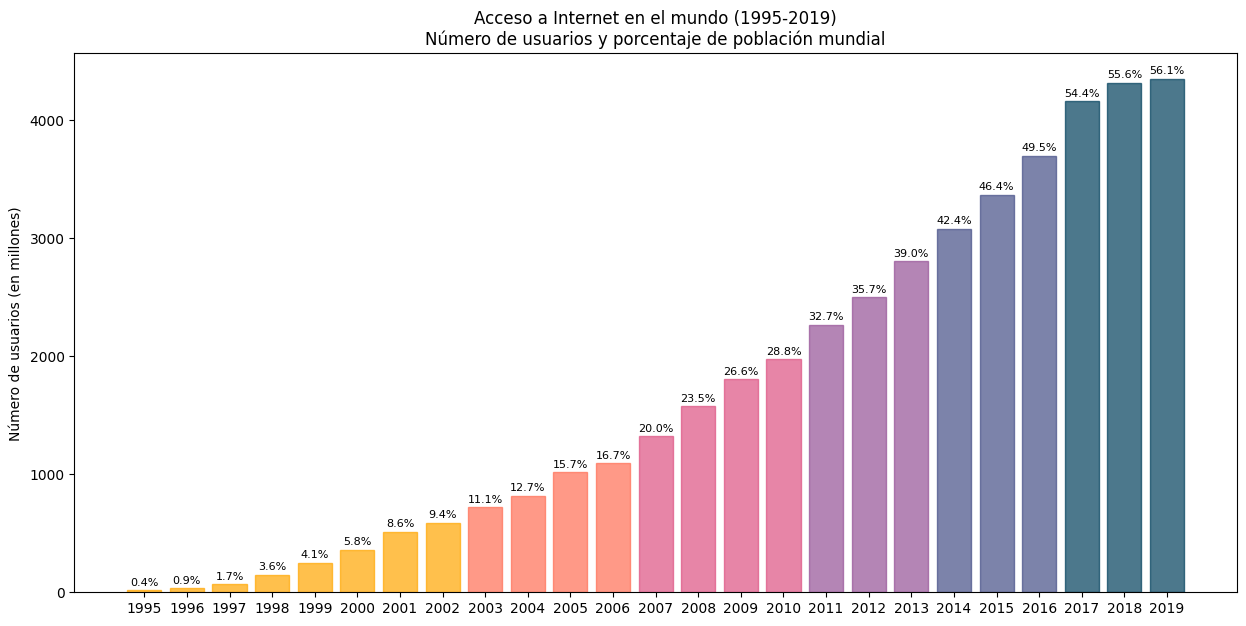
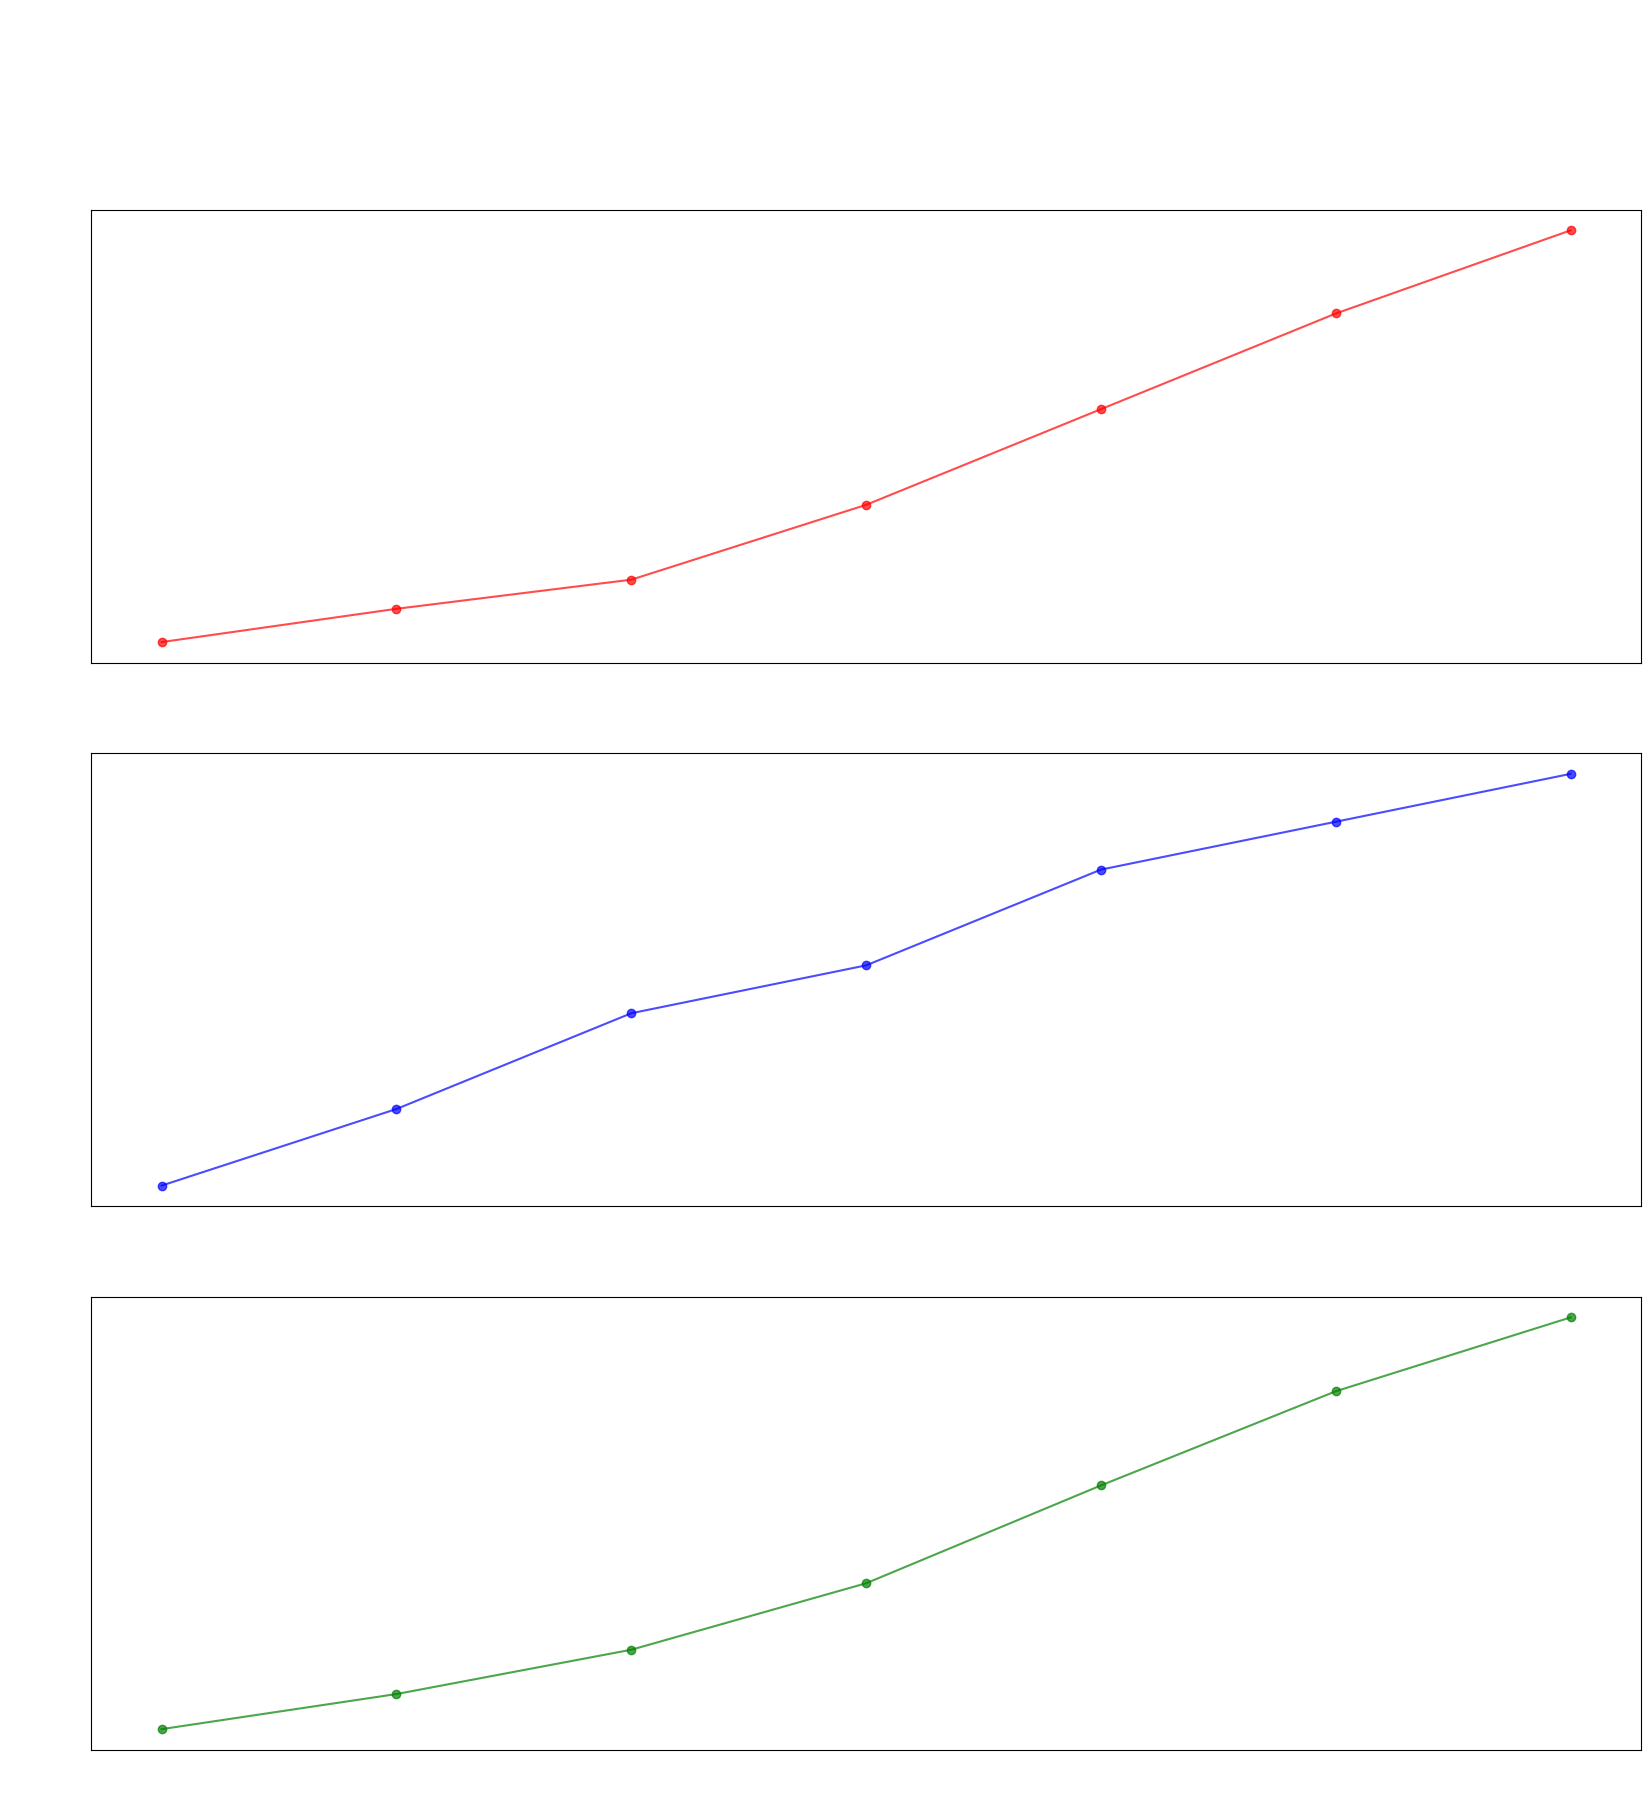
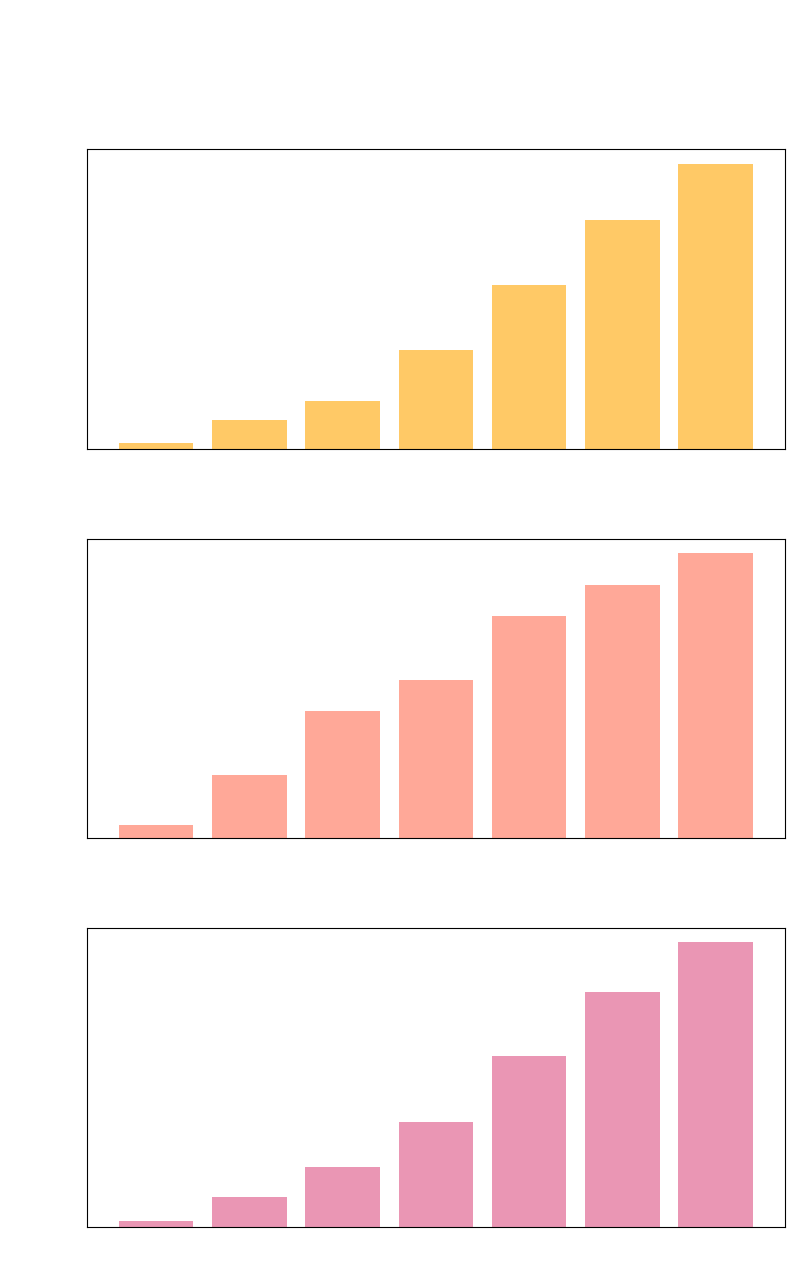

Write the Python code that produced these figures, in order.
# Librerías necesarias

import matplotlib.pyplot as plt; plt.rcdefaults()

import numpy as np
# Forma rápida de crear una lista para el eje x con los años de 1995 a 2019

x = list(range(1995, 2020))



# Todos los datos son de diciembre menos para el año 2001 (agosto), 2002 (septiembre)

# y 2010 (septiembre).



# Número de usarios (millones)

y_a = [16, 36, 70, 147, 248, 361, 513, 587, 719, 817, 1018,

    1093, 1319, 1574, 1802, 1971 , 2267, 2497, 2802, 3079, 3366,

    3696, 4156, 4313, 4346]



# Porcentaje sobre población mundial

y_r = [0.4, 0.9, 1.7, 3.6, 4.1, 5.8, 8.6, 9.4, 11.1, 12.7,

      15.7, 16.7, 20.0, 23.5, 26.6, 28.8, 32.7, 35.7, 39.0, 42.4,

      46.4, 49.5, 54.4, 55.6, 56.1]
int_access = {}



for i, year in enumerate(x):

    int_access[year] = (y_a[i], y_r[i])



# int_access es un diccionario cuyas claves son los años y los valores

# se corresponden con una tupla de usuarios absolutos y relativos.
y_pos = np.arange(len(x))

plt.figure(figsize=(15,7))

barlist = plt.bar(y_pos, y_a, align='center', alpha=0.7, color='red')



for i, bar in enumerate(barlist):

    # Hasta 10%

    if i < 8:

        barlist[i].set_color('#ffa600')

    # Hasta 20%

    elif i < 12:

        barlist[i].set_color('#ff6e54')

    # Hasta 30%

    elif i < 16:

        barlist[i].set_color('#dd5182')

    # Hasta 40%

    elif i < 19:

        barlist[i].set_color('#955196')

    # Hasta 50%

    elif i < 22:

        barlist[i].set_color('#444e86')

    # Más de 50%

    else:

        barlist[i].set_color('#003f5c')



# for i, v in enumerate(y_r):

#     print(i, v)

#     plt.text(i-0.38, i, str(v) + '%', color='black', fontsize=8.5)



for i, rect in enumerate(barlist):

    height = rect.get_height()

    plt.text(rect.get_x() + rect.get_width()/2.0, height+25, str(y_r[i])+"%", ha='center', va='bottom', fontsize=8)

        

plt.xticks(y_pos, x)

plt.ylabel('Número de usuarios (en millones)')

#plt.xlabel('Año')

plt.title('Acceso a Internet en el mundo (1995-2019)\nNúmero de usuarios y porcentaje de población mundial')



# plt.show()

plt.rcParams['text.color'] = "white"

plt.rcParams['axes.labelcolor'] = "white"

plt.rcParams['xtick.color'] = "white"

plt.rcParams['ytick.color'] = "white"

plt.savefig('demo.png', transparent=True)

plt.show()

# Forma rápida de crear una lista para el eje x con los años de 2012 a 2018

x = list(range(2012, 2019))

# Número de usuarios registrados en millones

users = [2, 10, 17, 35, 58, 81, 101]

# Número de universidades proveedoras

unis = [40, 200, 400, 500, 700, 800, 900]

# Número de cursos ofrecidos

courses = [250, 1200, 2400, 4200, 6850, 9400, 11400]

fig = plt.figure(figsize=(20,20)) 

fig.suptitle('MOOCs en cifras', fontsize=20, fontname='DejaVu Serif')



plt.subplot(311)

plt.gca().set_title('Evolución de los estudiantes registrados', fontname='DejaVu Serif')

plt.xlabel('Año', fontsize=18, fontname='DejaVu Serif')

plt.ylabel('Estudiantes (en millones)', fontsize=16, fontname='DejaVu Serif')

plt.plot(x, users, alpha=0.7, color='red', marker='o')



plt.subplot(312)

plt.gca().set_title('Evolución de las universidades participantes', fontname='DejaVu Serif')

plt.xlabel('Año', fontsize=18, fontname='DejaVu Serif')

plt.ylabel('Número de universidades', fontsize=16, fontname='DejaVu Serif')

plt.plot(x, unis, alpha=0.7, color='blue', marker='o')



plt.subplot(313)

plt.gca().set_title('Evolución de los cursos ofrecidos', fontname='DejaVu Serif')

plt.xlabel('Año', fontsize=18, fontname='DejaVu Serif')

plt.ylabel('Número de cursos', fontsize=16, fontname='DejaVu Serif')

plt.plot(x, courses, alpha=0.7, color='green', marker='o')
fig = plt.figure(figsize=(9,14)) 

fig.suptitle('MOOCs en cifras (2012-2018)', fontsize=15, fontname='DejaVu Serif')



fig.subplots_adjust(hspace=0.3)

plt.subplot(311)

plt.gca().set_title('Evolución de los estudiantes registrados', fontname='DejaVu Serif')

#plt.xlabel('Año', fontsize=18, fontname='DejaVu Serif')

plt.ylabel('Estudiantes (en millones)', fontsize=13, fontname='DejaVu Serif')

users_bar = plt.bar(x, users, alpha=0.6, color='#ffa600')



for i, rect in enumerate(users_bar):

    height = rect.get_height()

    plt.text(rect.get_x() + rect.get_width()/2.0, height+0.2, str(users[i])+"M", ha='center', va='bottom', fontsize=8)





plt.subplot(312)

plt.gca().set_title('Evolución de las universidades participantes', fontname='DejaVu Serif')

#plt.xlabel('Año', fontsize=18, fontname='DejaVu Serif')

plt.ylabel('Número de universidades', fontsize=13, fontname='DejaVu Serif')

unis_bar = plt.bar(x, unis, alpha=0.6, color='#ff6e54')





for i, rect in enumerate(unis_bar):

    height = rect.get_height()

    plt.text(rect.get_x() + rect.get_width()/2.0, height+0.2, str(unis[i]), ha='center', va='bottom', fontsize=8)





plt.subplot(313)

plt.gca().set_title('Evolución de los cursos ofrecidos', fontname='DejaVu Serif')

#plt.xlabel('Año', fontsize=18, fontname='DejaVu Serif')

plt.ylabel('Número de cursos', fontsize=13, fontname='DejaVu Serif')

courses_bar = plt.bar(x, courses, alpha=0.6, color='#dd5182')



for i, rect in enumerate(courses_bar):

    height = rect.get_height()

    plt.text(rect.get_x() + rect.get_width()/2.0, height+0.2, str(courses[i]), ha='center', va='bottom', fontsize=8)